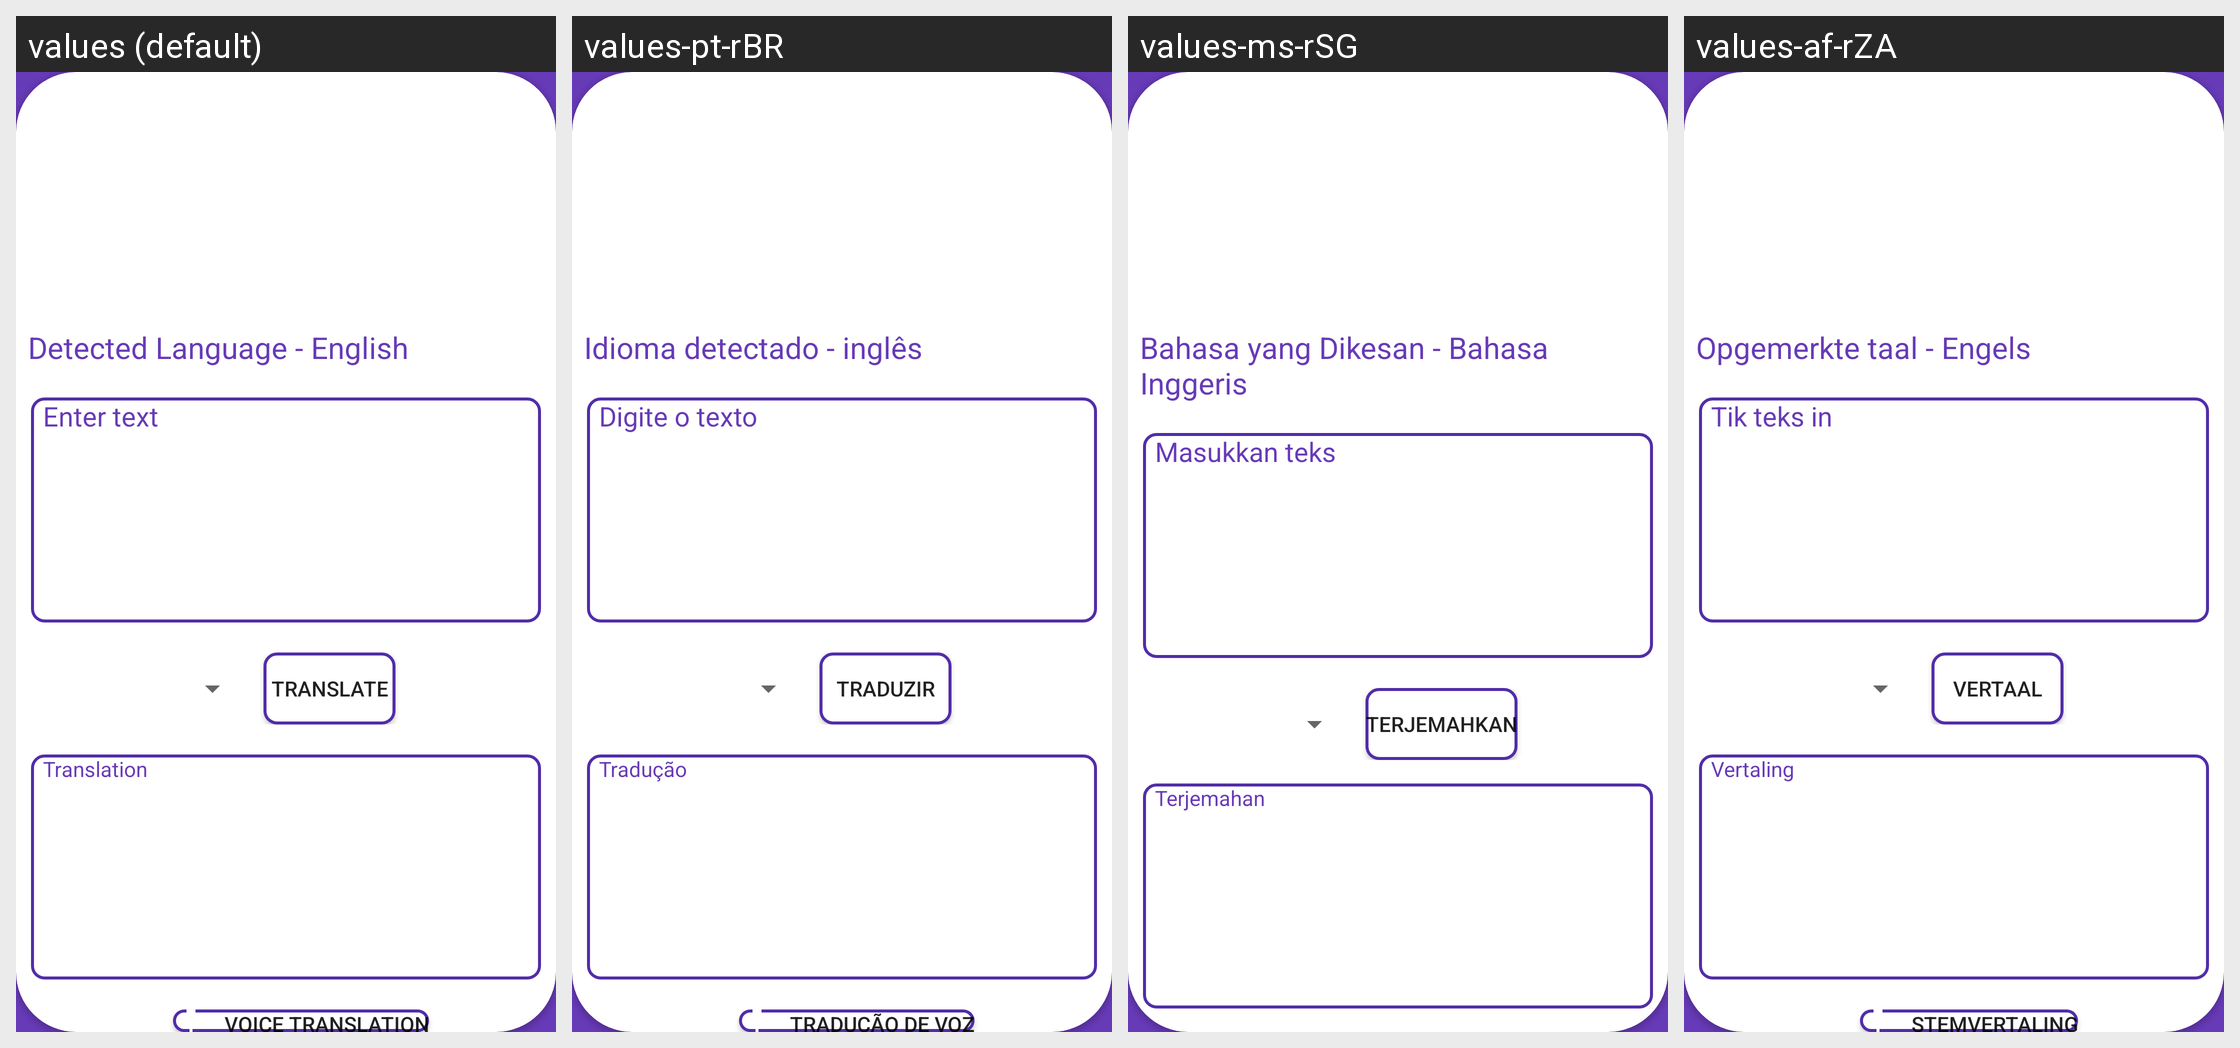

Translations of the strings shown on this Android screen, per locale in the grid:
Android screen res/layout/activity_translation.xml rendered under 4 locales, left to right: values (default), values-pt-rBR, values-ms-rSG, values-af-rZA. Device: Nexus 5 (rendered at 1080×1920; each locale shown at half size, 540×960, under a caption strip naming it); theme Theme.Viaje.
Other locales in the repository, not shown: values-es-rCO, values-hi-rIN, values-it-rIT.
Strings drawn on this screen, with the default value and each locale's value (text and hints the layout hard-codes, and strings that could not be matched under every locale, appear in the picture but are not listed):

detected_language_english
  values: Detected Language - English
  values-pt-rBR: Idioma detectado - inglês
  values-ms-rSG: Bahasa yang Dikesan - Bahasa Inggeris
  values-af-rZA: Opgemerkte taal - Engels

enter_text
  values: Enter text
  values-pt-rBR: Digite o texto
  values-ms-rSG: Masukkan teks
  values-af-rZA: Tik teks in

translate
  values: Translate
  values-pt-rBR: Traduzir
  values-ms-rSG: Terjemahkan
  values-af-rZA: Vertaal

translation
  values: Translation
  values-pt-rBR: Tradução
  values-ms-rSG: Terjemahan
  values-af-rZA: Vertaling
